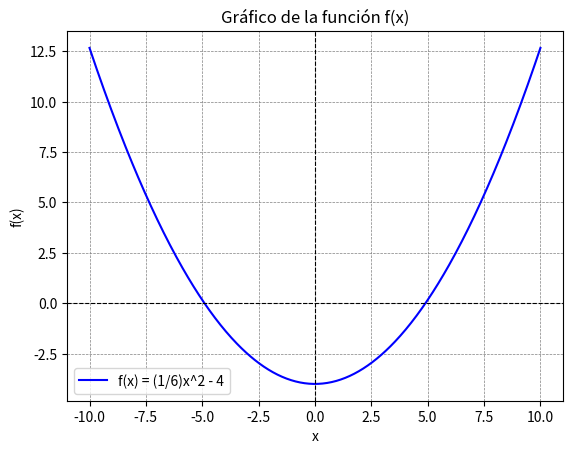

Generate this figure with matplotlib:
import numpy as np
import matplotlib.pyplot as plt

# Definir la función
def f(x):
    return (1/6) * x**2 - 4

# Crear un rango de valores para x
x = np.linspace(-10, 10, 500)

# Calcular los valores de f(x)
y = f(x)

# Crear el gráfico
plt.plot(x, y, label='f(x) = (1/6)x^2 - 4', color='blue')

# Agregar etiquetas y título
plt.title('Gráfico de la función f(x)')
plt.xlabel('x')
plt.ylabel('f(x)')
plt.axhline(0, color='black', linewidth=0.8, linestyle='--')  # Eje x
plt.axvline(0, color='black', linewidth=0.8, linestyle='--')  # Eje y
plt.grid(color='gray', linestyle='--', linewidth=0.5)
plt.legend()

# Mostrar el gráfico
plt.show()
